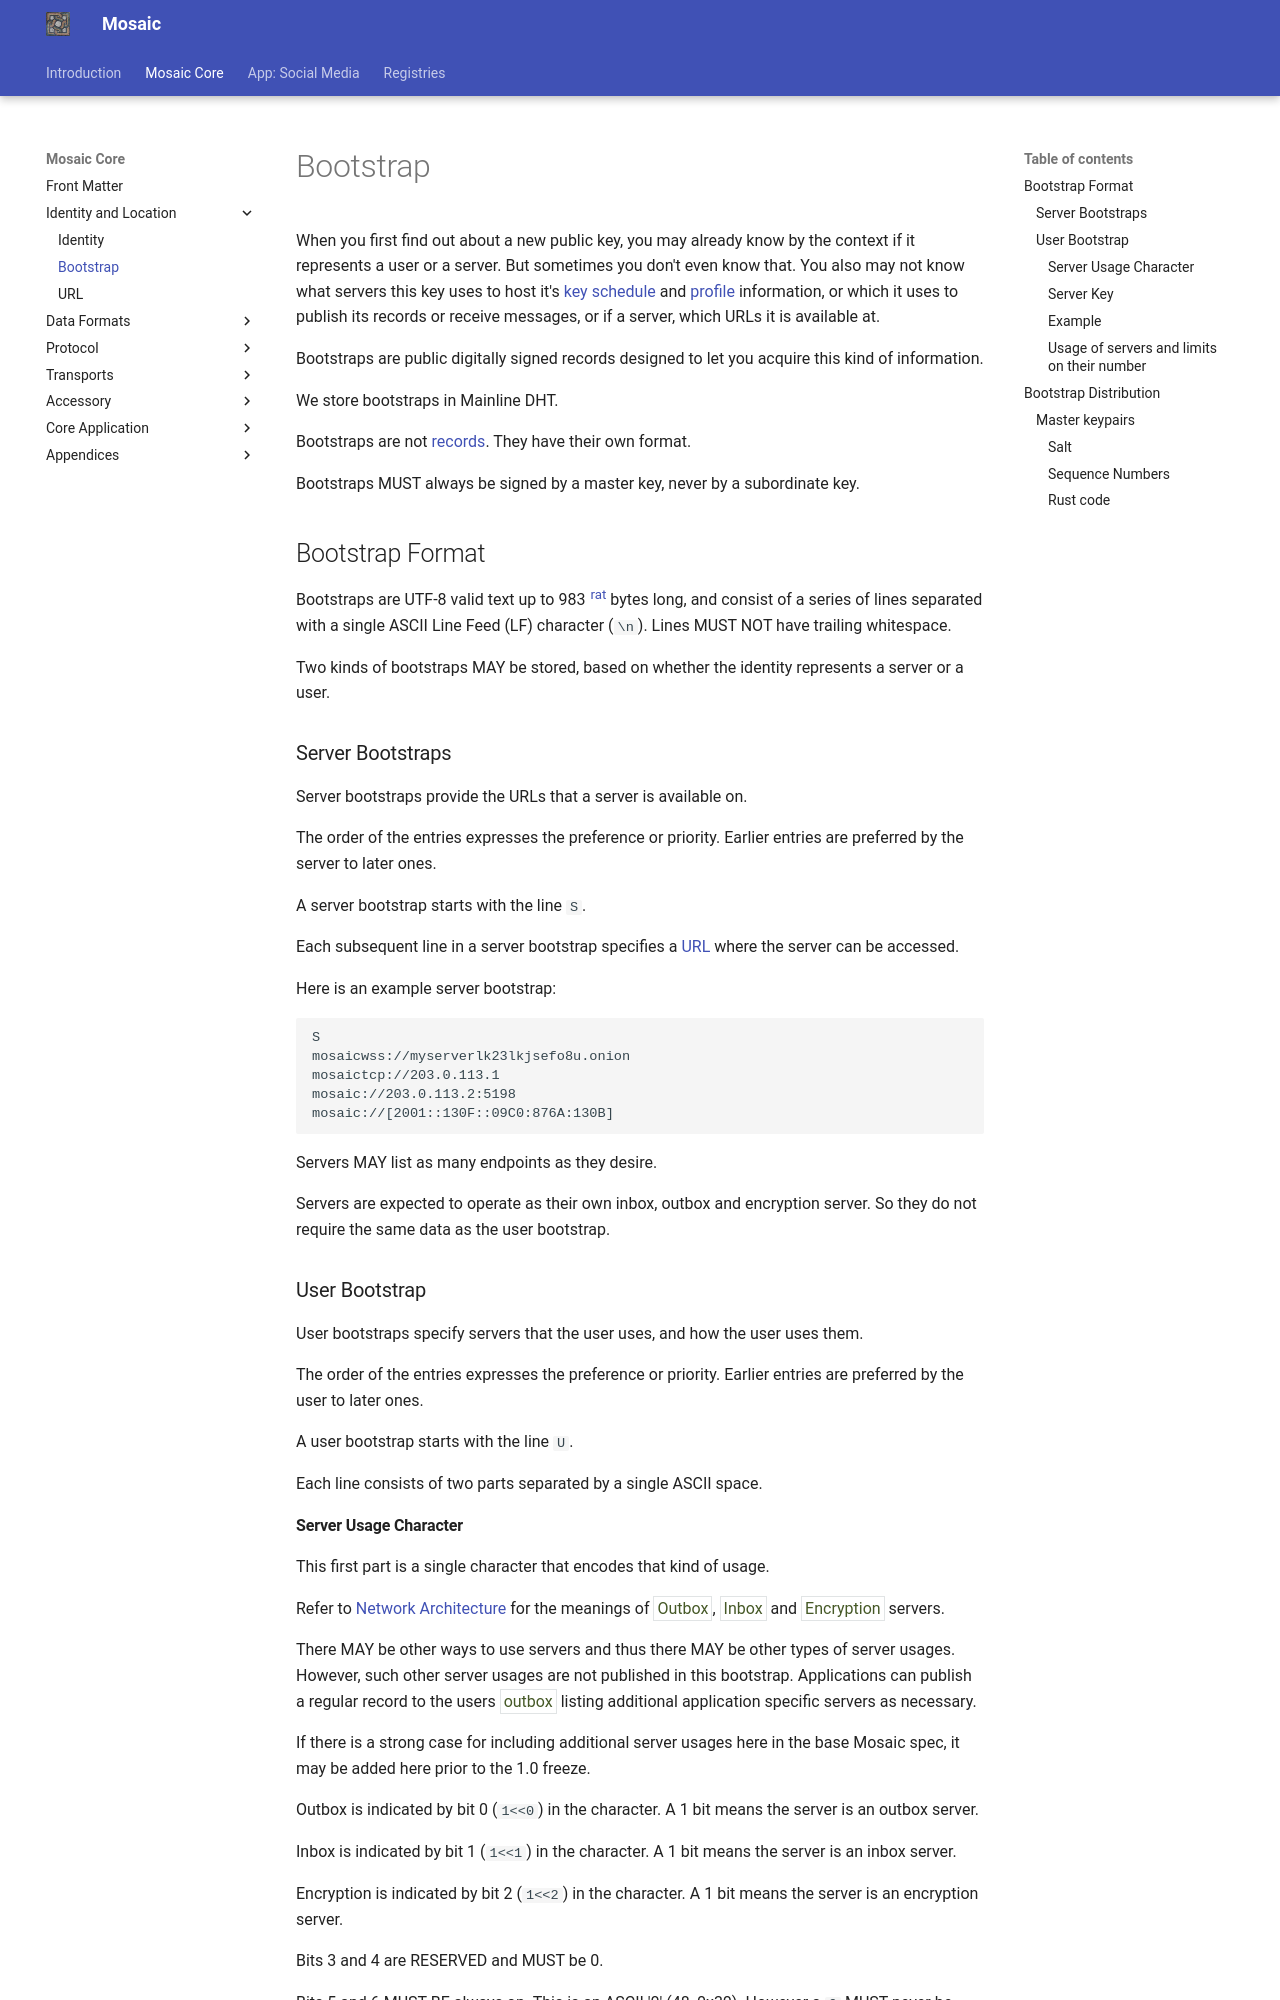

repository: mikedilger/mosaic-spec · page: bootstrap.html · generator: mkdocs

# Bootstrap

When you first find out about a new public key, you may already know by the
context if it represents a user or a server. But sometimes you don't even
know that. You also may not know what servers this key uses to host it's
[key schedule](keyschedule.md) and [profile](profile.md) information, or which
it uses to publish its records or receive messages, or if a server, which URLs
it is available at.

Bootstraps are public digitally signed records designed to let you acquire
this kind of information.

We store bootstraps in Mainline DHT.

Bootstraps are not [records](record.md). They have their own format.

Bootstraps MUST always be signed by a master key, never by a subordinate
key.

## Bootstrap Format

Bootstraps are UTF-8 valid text up to 983 [<sup>rat</sup>](rationale.md#bootstrap-length)
bytes long, and consist of a series of
lines separated with a single ASCII Line Feed (LF) character (`\n`). Lines
MUST NOT have trailing whitespace.

Two kinds of bootstraps MAY be stored, based on whether the identity
represents a server or a user.

### Server Bootstraps

Server bootstraps provide the URLs that a server is available on.

The order of the entries expresses the preference or priority. Earlier
entries are preferred by the server to later ones.

A server bootstrap starts with the line `S`.

Each subsequent line in a server bootstrap specifies a [URL](url.md) where
the server can be accessed.


Here is an example server bootstrap:

```
S
mosaicwss://myserverlk23lkjsefo8u.onion
mosaictcp://203.0.113.1
mosaic://203.0.113.2:5198
mosaic://[2001::130F::09C0:876A:130B]
```

Servers MAY list as many endpoints as they desire.

Servers are expected to operate as their own inbox, outbox and encryption
server. So they do not require the same data as the user bootstrap.

### User Bootstrap

User bootstraps specify servers that the user uses, and how the user uses them.

The order of the entries expresses the preference or priority. Earlier entries are
preferred by the user to later ones.

A user bootstrap starts with the line `U`.

Each line consists of two parts separated by a single ASCII space.
